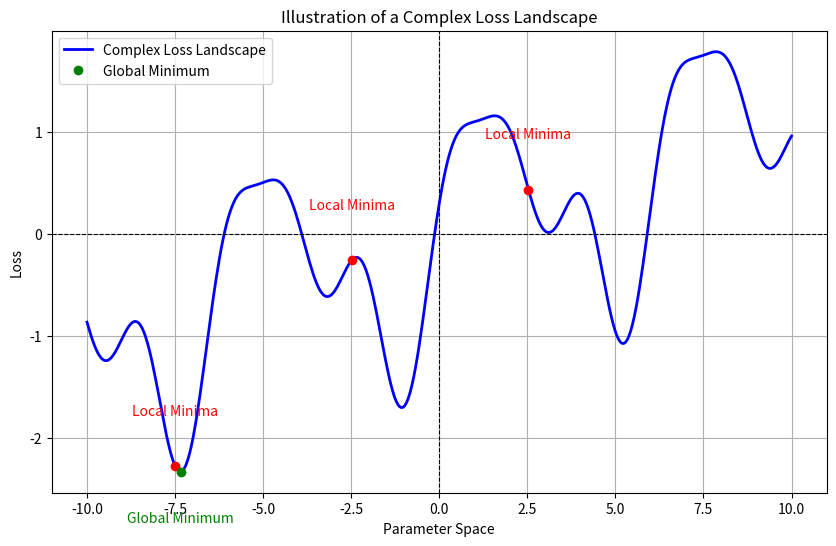

Reproduce this figure in Python.
import matplotlib.pyplot as plt
import numpy as np

x = np.linspace(-10, 10, 400)
y = np.sin(x) + 0.5 * np.sin(2 * x) + 0.3 * np.cos(3 * x) + 0.1 * x

# Plot
plt.figure(figsize=(10, 6))
plt.plot(x, y, label='Complex Loss Landscape', color='blue', linewidth=2)
plt.title('Illustration of a Complex Loss Landscape')
plt.xlabel('Parameter Space')
plt.ylabel('Loss')
plt.axhline(y=0, color='black', linestyle='--', linewidth=0.8)
plt.axvline(x=0, color='black', linestyle='--', linewidth=0.8)

# Marking local minima
local_min_indices = [50, 150, 250]
for i in local_min_indices:
    plt.plot(x[i], y[i], 'ro')
    plt.text(x[i], y[i] + 0.5, 'Local Minima', color='red', ha='center')

# Highlighting the global minimum
global_min_index = np.argmin(y)
plt.plot(x[global_min_index], y[global_min_index], 'go', label="Global Minimum")
plt.text(x[global_min_index], y[global_min_index] - 0.5, 'Global Minimum', color='green', ha='center')

plt.legend()
plt.grid(True)
plt.show()